Run: headless pygame with SDL's dummy video driver; simulated clock (each Clock.tick advances the game by its frame time, no real sleeping); random seed 0; keys injected as events and as key.get_pressed() state; no mouse input.
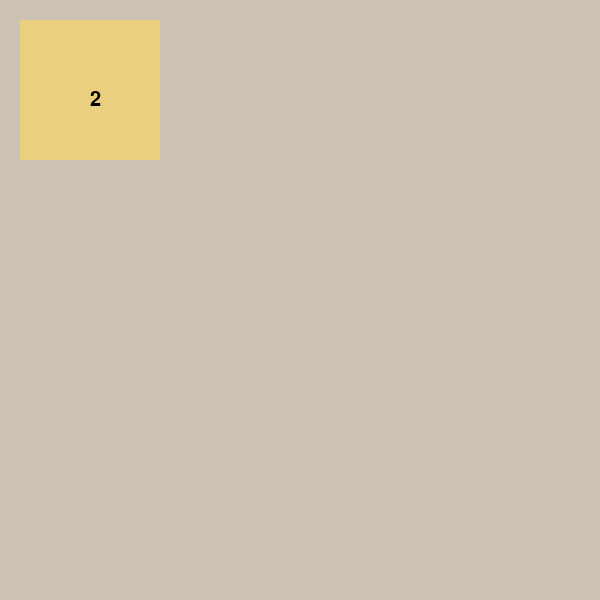
Frame 1 of 4 · flips 1–60 · no input
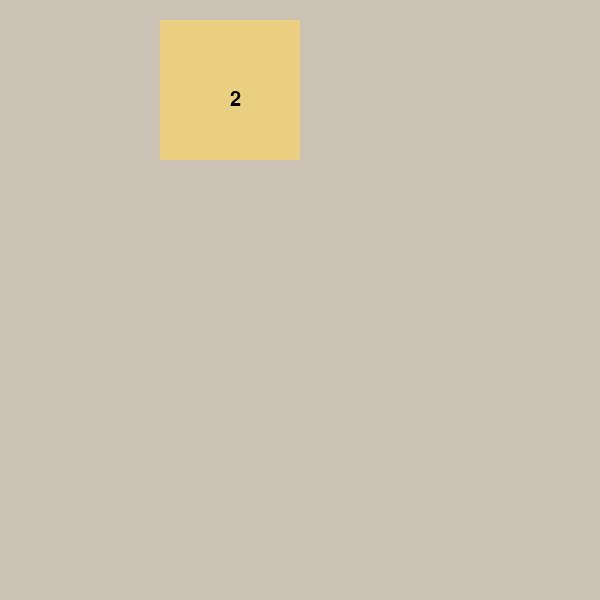
Frame 2 of 4 · flips 61–180 · tapped SPACE, RETURN · held RIGHT (→), D
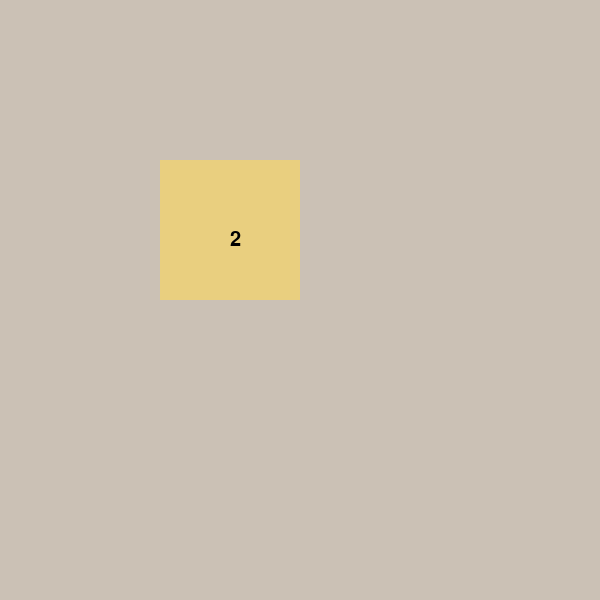
Frame 3 of 4 · flips 181–300 · held DOWN (↓), S
Frame 4 of 4 · flips 301–420 · held LEFT (←), A, UP (↑), W · screen same as frame 2, image omitted

The pygame program that drew these frames:


# 참고 : https://snowdeer.github.io/python/2018/09/11/pygame-example/

import pygame
import sys

dir_l = {'left': (-1, 0), 'right': (1, 0), 'up': (0, -1), 'down': (0, 1)}
box_l = []


class color_information:
    """
    about: color information in RGB
    """
    color = {
        'BLACK': (0, 0, 0),
        'BACKGROUND COLOR': (185, 173, 162),
        'BACKGROUND BOX COLOR': (203, 193, 181),
        '8COLOR': (233, 179, 219),
        '16COLOR': (232, 153, 108),
        '2COLOR': (236, 228, 219),
        '4COLOR': (235, 224, 203),
        '64COLOR': (229, 104, 71),
        '128COLOR': (233, 207, 127),
        '256COLOR': (232, 204, 114),
        '512COLOR': (232, 200, 101),
        '1024COLOR': (231, 197, 89),
        '2048COLOR': (231, 195, 79)
    }


class GUI_box:
    """
    about: make box object and save their information
    """
    def __init__(self, number=int, size=int, pos_x=int, pos_y=int, color=str):
        """
        save box's information such as...
        :param number: int
        :param size: int
        :param pos_x: int
        :param pos_y: int
        :param color: str
        """
        self.number = number
        self.size = size
        self.position_x = pos_x
        self.position_y = pos_y
        self.color = color

    def move(self, direction):
        """
        change box's position by keyboard input information
        얘는 실험용으로 만든거고 실제로 사용되지는 않습니다. 제대로 구현되었나 보는데 썼습니다.
        :param direction: str
        :return: None
        """
        s = self.size
        px = self.position_x
        py = self.position_y
        if direction != 'None':
            for i in list(dir_l):
                if direction == i:
                    self.position_x += dir_l[i][0] * self.size
                    self.position_y += dir_l[i][1] * self.size


class GUI_key:
    """
    about: get keyboard input and manage them
    """
    def __init__(self):
        self.direction = 'None'

    def get_key(self):
        """
        get keyboard input and turn them into str object
        :return: None
        """
        for event in pygame.event.get():
            if event.type == pygame.QUIT:
                sys.exit()

            if event.type == pygame.KEYDOWN and event.key == pygame.K_LEFT:
                self.direction = 'left'

            if event.type == pygame.KEYDOWN and event.key == pygame.K_RIGHT:
                self.direction = 'right'

            if event.type == pygame.KEYDOWN and event.key == pygame.K_UP:
                self.direction = 'up'

            if event.type == pygame.KEYDOWN and event.key == pygame.K_DOWN:
                self.direction = 'down'

    # def find_out_of_range(self, size, position_x, position_y):
    #     """
    #     get box's size and position and judge the 'direction' command is able to act
    #     근데 이건 board에서 해결하는 것이 맞다. 여기서 이럴 문제가 아님. 영채 화이팅
    #     :param size: int
    #     :param position_x: int
    #     :param position_y: int
    #     :return: None
    #     """
    #     self.get_key()
    #     a = GUI_screen(300, 300)
    #     for i in list(dir_l):
    #         if self.direction == i:
    #             if position_x + dir_l[i][0] * size < 0:
    #                 self.direction = 'None'
    #             elif position_x + dir_l[i][0] * size > a.screen_size - size:
    #                 self.direction = 'None'
    #             elif position_y + dir_l[i][1] * size < 0:
    #                 self.direction = 'None'
    #             elif position_y + dir_l[i][1] * size > a.screen_size - size:
    #                 self.direction = 'None'

    def return_key(self, size, position_x, position_y):
        """

        :param size: int
        :param position_x:
        :param position_y:
        :return: None
        """
        self.get_key()
        # self.find_out_of_range(size, position_x, position_y)
        if self.direction != 'None':
            print(self.direction)
        return self.direction


class GUI_management:
    """
    about: manage objects ( boxes ) and screen, all game
    """
    def add_box(self, number=int, size=int, pos_x=int, pos_y=int):
        global box_l
        a = GUI_box(number, size, pos_x, pos_y, '128COLOR')
        box_l.append(a)

    def run_game(self):
        global box_l
        self.add_box(2, 140, 20, 20)
        while True:
            a = GUI_screen(600, 'BACKGROUND BOX COLOR')
            # self.add_box(2, 60, 30, 30)
            a.show_screen(140, 20, 20)


class GUI_screen:
    """
    about: display screen.
    """
    pygame.init()

    def __init__(self, screen_size=int, color=str):
        self.screen_size = screen_size
        self.color = color
        self.screen = pygame.display.set_mode((self.screen_size, self.screen_size))

    # 참고 : https://devnauts.tistory.com/61
    def show_text(self, number, position_x, position_y):
        font = pygame.font.SysFont("notosanscjkkr",30)
        textSurfaceObj = font.render(str(number), True, color_information.color['BLACK'])
        self.screen.blit(textSurfaceObj, (position_x, position_y))

    def show_screen(self, box_size, box_position_x, box_position_y):
        self.screen.fill(color_information.color[self.color])
        a = GUI_key()
        direction = a.return_key(box_size, box_position_x, box_position_y)
        for i in box_l:
            pygame.draw.rect(self.screen, color_information.color[i.color], (i.position_x, i.position_y, i.size, i.size))
            self.show_text(i.number, i.position_x + i.size/2, i.position_y + i.size/2)
            i.move(direction)
        pygame.display.flip()


a = GUI_management()
a.run_game()
